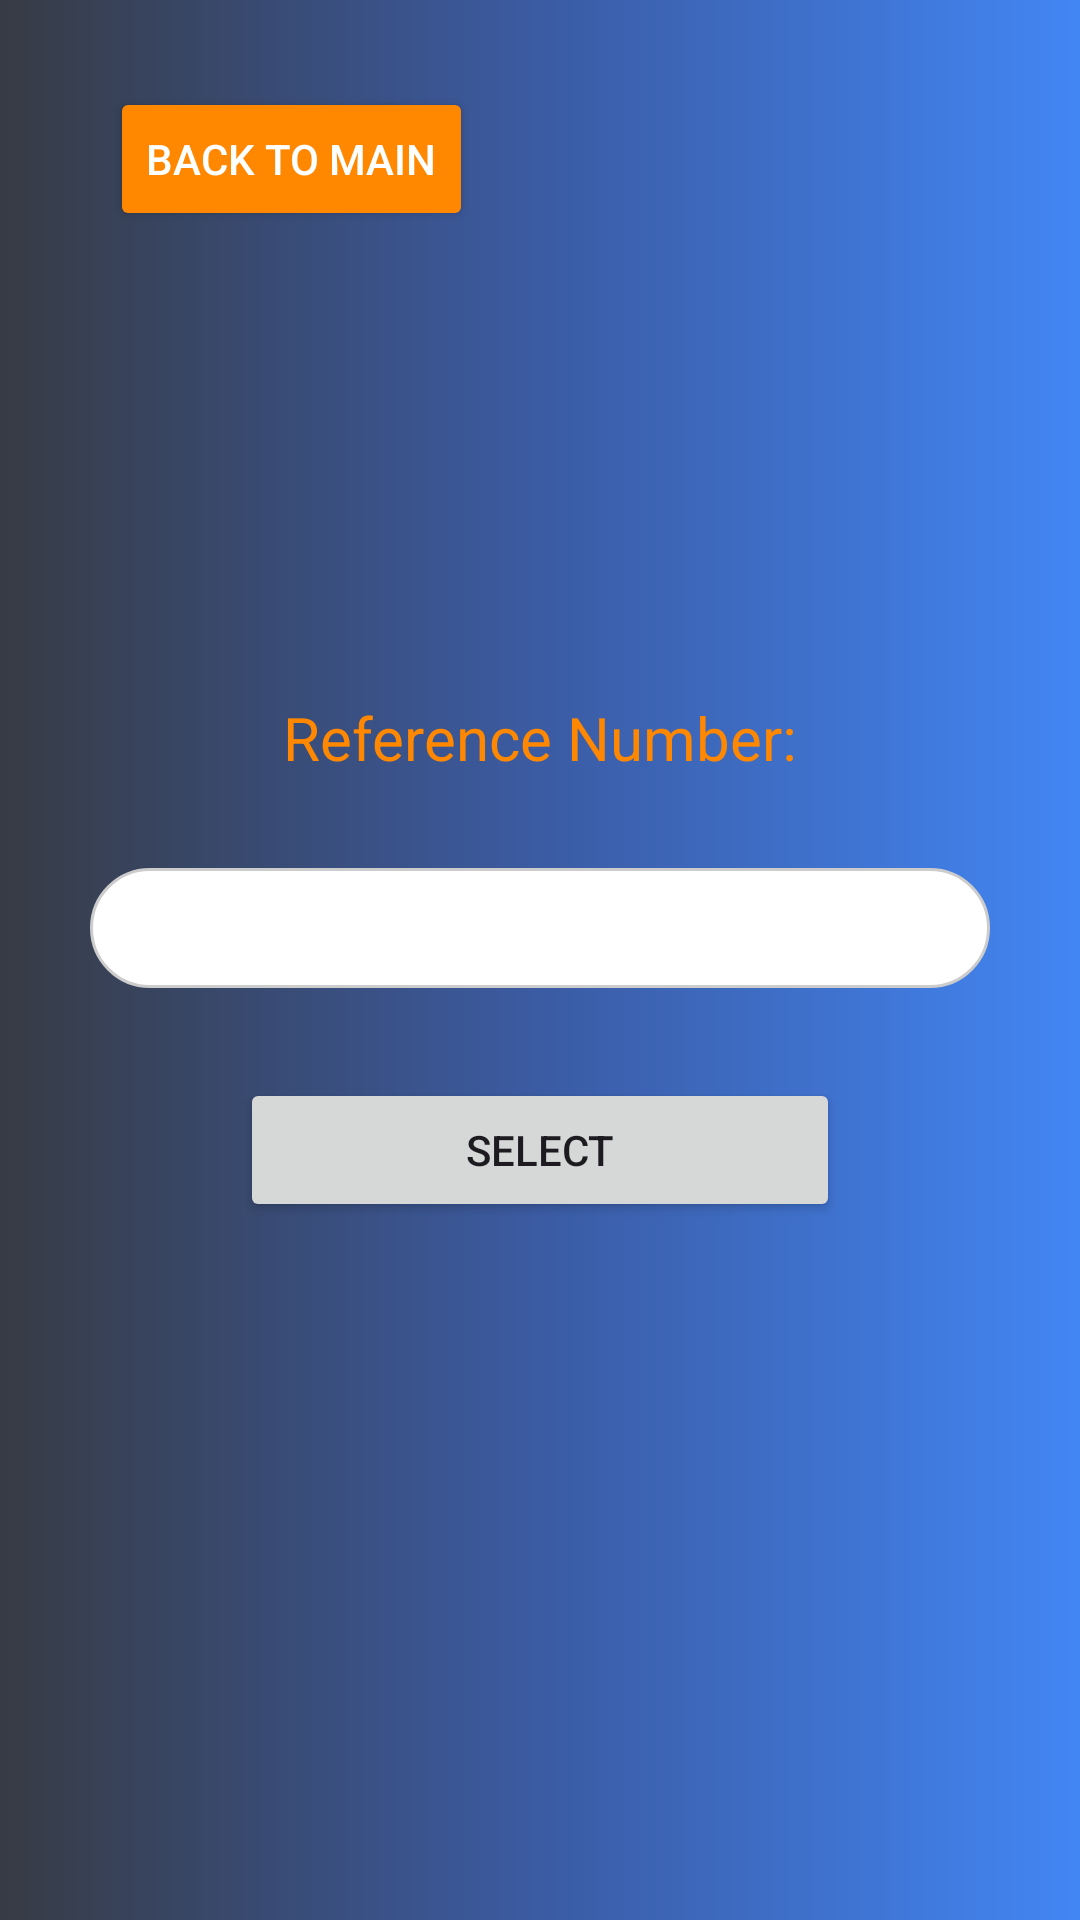

The Android layout XML behind this screen, and the referenced resources:
<!-- AndroidManifest.xml: application theme Theme.CargaExpress -->
<!-- res/layout/activity_pickup.xml -->
<?xml version="1.0" encoding="utf-8"?>
<androidx.constraintlayout.widget.ConstraintLayout xmlns:android="http://schemas.android.com/apk/res/android"
    xmlns:app="http://schemas.android.com/apk/res-auto"
    xmlns:tools="http://schemas.android.com/tools"
    android:id="@+id/main"
    android:layout_width="match_parent"
    android:layout_height="match_parent"
    tools:context=".PickupActivity"
    android:background="@drawable/background_gradient">

    <Button
        android:id="@+id/buttonBackToMain"
        android:layout_width="wrap_content"
        android:layout_height="wrap_content"
        android:backgroundTint="@android:color/holo_orange_dark"
        android:text="Back to Main"
        android:textColor="@android:color/white"
        app:layout_constraintBottom_toBottomOf="parent"
        app:layout_constraintEnd_toEndOf="parent"
        app:layout_constraintHorizontal_bias="0.153"
        app:layout_constraintStart_toStartOf="parent"
        app:layout_constraintTop_toTopOf="parent"
        app:layout_constraintVertical_bias="0.049" />

    <LinearLayout
        android:orientation="vertical"
        android:gravity="center"
        android:layout_width="match_parent"
        android:layout_height="match_parent"
        android:padding="24dp">

        <TextView
            android:layout_width="wrap_content"
            android:layout_height="wrap_content"
            android:text="Reference Number:"
            android:textSize="20sp"
            android:textColor="@android:color/holo_orange_dark"
            android:layout_marginBottom="30dp"/>


        <EditText
            android:id="@+id/spinnerTO"
            android:layout_width="300dp"
            android:background="@drawable/rounded_edittext"
            android:layout_height="40dp"
            android:gravity="center"
            android:layout_marginBottom="30dp" />

        <Button
            android:id="@+id/selectButton"
            android:layout_width="200dp"
            android:layout_height="wrap_content"
            android:text="Select" />
    </LinearLayout>


</androidx.constraintlayout.widget.ConstraintLayout>
<!-- resources referenced by this layout -->
<resources>
  <!-- drawable background_gradient (drawable) -->
  <?xml version="1.0" encoding="utf-8"?>
  <shape xmlns:android="http://schemas.android.com/apk/res/android"
      android:shape="rectangle">
  
      <gradient
          android:type="linear"
  
          android:startColor="#373b44"
          android:centerColor="#3b5ba3"
          android:endColor="#4286f4"
          android:gradientRadius="120" />
  </shape>
  <!-- drawable rounded_edittext (drawable) -->
  <shape xmlns:android="http://schemas.android.com/apk/res/android"
      android:shape="rectangle">
      <solid android:color="#FFFFFF" />
      <stroke android:width="1dp" android:color="#CCCCCC" />
      <corners android:radius="30dp" />
  </shape>
  <style name="Theme.CargaExpress" parent="Base.Theme.CargaExpress" />
  <style name="Base.Theme.CargaExpress" parent="Theme.Material3.DayNight.NoActionBar">
          
          
      </style>
</resources>
